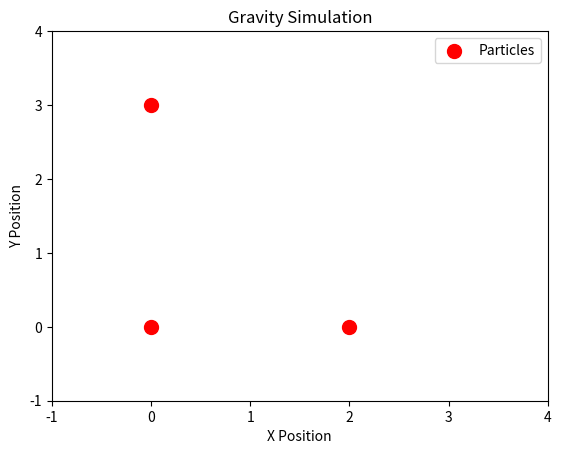

Recreate this plot in Python.
import numpy as np
import matplotlib.pyplot as plt
from matplotlib.animation import FuncAnimation

def calculate_gravitational_force(mass1, mass2, position1, position2, G=6.67430e-11):
    r = position2 - position1
    distance = np.linalg.norm(r)
    magnitude = G * (mass1 * mass2) / distance**2
    force = magnitude * (r / distance)
    return force

def simulate_gravity(num_steps, dt, masses, initial_positions, initial_velocities):
    num_particles = len(masses)
    positions = np.zeros((num_steps, num_particles, 2))
    velocities = initial_velocities.copy()
    positions[0] = initial_positions

    for step in range(1, num_steps):
        total_forces = np.zeros((num_particles, 2))
        for i in range(num_particles):
            for j in range(num_particles):
                if i != j:
                    force = calculate_gravitational_force(
                        masses[i],
                        masses[j],
                        positions[step - 1, i],
                        positions[step - 1, j]
                    )
                    total_forces[i] += force

        velocities += total_forces * dt / masses[:, np.newaxis]
        positions[step] = positions[step - 1] + velocities * dt

    return positions

def update(frame, sc, positions):
    sc.set_offsets(positions[frame])
    return sc,

if __name__ == "__main__":
    num_particles = 3
    num_steps = 1000
    dt = 0.1
    masses = np.array([1.0, 2.0, 3.0])
    initial_positions = np.array([
        [0.0, 0.0],
        [2.0, 0.0],
        [0.0, 3.0]
    ])
    initial_velocities = np.array([
        [0.0, 0.0],
        [0.0, 1.0],
        [1.0, 0.0]
    ])

    particle_positions = simulate_gravity(num_steps, dt, masses, initial_positions, initial_velocities)

    fig, ax = plt.subplots()
    sc = ax.scatter([], [], marker='o', s=100, c='r', label='Particles')
    ax.set_xlim(-1, 4)
    ax.set_ylim(-1, 4)
    ax.set_xlabel('X Position')
    ax.set_ylabel('Y Position')
    ax.set_title('Gravity Simulation')
    ax.legend()

    ani = FuncAnimation(fig, update, frames=num_steps, fargs=(sc, particle_positions), interval=50, blit=True)
    plt.show()
